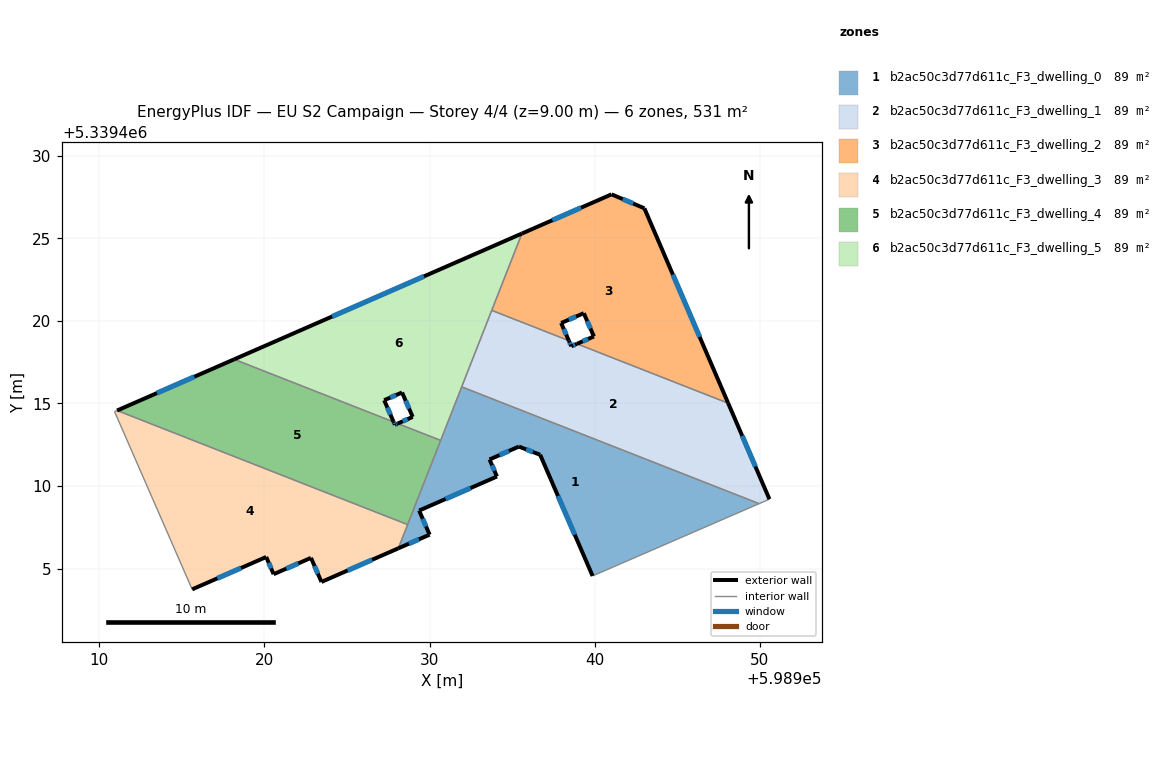
=== STOREY PLAN SPEC (per zone: floor XY polygon, exterior-wall plan segments, windows/doors) ===
zone 1: b2ac50c3d77d611c_F3_dwelling_0  (88.5 m²)
  floor: (598949.95, 5339408.93) (598939.87, 5339404.55) (598936.69, 5339411.89) (598935.41, 5339412.39) (598933.63, 5339411.61) (598934.08, 5339410.57) (598929.36, 5339408.51) (598930.00, 5339407.05) (598928.10, 5339406.22) (598931.94, 5339416.00)
  exterior wall: (598933.63, 5339411.61) – (598935.41, 5339412.39)  [1.9 m]
    window: (598934.23, 5339411.87) – (598934.80, 5339412.12)  [0.6 m²]
  exterior wall: (598934.08, 5339410.57) – (598933.63, 5339411.61)  [1.1 m]
    window: (598933.93, 5339410.93) – (598933.78, 5339411.25)  [0.3 m²]
  exterior wall: (598929.36, 5339408.51) – (598934.08, 5339410.57)  [5.1 m]
    window: (598930.97, 5339409.21) – (598932.47, 5339409.87)  [1.6 m²]
  exterior wall: (598930.00, 5339407.05) – (598929.36, 5339408.51)  [1.6 m]
    window: (598929.78, 5339407.55) – (598929.58, 5339408.02)  [0.5 m²]
  exterior wall: (598928.10, 5339406.22) – (598930.00, 5339407.05)  [2.1 m]
    window: (598928.75, 5339406.51) – (598929.35, 5339406.77)  [0.6 m²]
  exterior wall: (598936.69, 5339411.89) – (598939.87, 5339404.55)  [8.0 m]
    window: (598937.78, 5339409.39) – (598938.79, 5339407.05)  [2.4 m²]
  exterior wall: (598935.41, 5339412.39) – (598936.69, 5339411.89)  [1.4 m]
    window: (598935.85, 5339412.22) – (598936.26, 5339412.06)  [0.4 m²]
  interior walls: 5
zone 2: b2ac50c3d77d611c_F3_dwelling_1  (88.5 m²)
  floor: (598948.08, 5339415.01) (598950.58, 5339409.20) (598949.95, 5339408.93) (598931.94, 5339416.00) (598933.76, 5339420.64) (598938.43, 5339418.80) (598938.58, 5339418.46) (598938.92, 5339418.61)
  exterior wall: (598938.58, 5339418.46) – (598938.43, 5339418.80)  [0.4 m]
    window: (598938.53, 5339418.58) – (598938.48, 5339418.69)  [0.1 m²]
  exterior wall: (598938.92, 5339418.61) – (598938.58, 5339418.46)  [0.4 m]
    window: (598938.81, 5339418.56) – (598938.70, 5339418.51)  [0.1 m²]
  exterior wall: (598950.58, 5339409.20) – (598948.08, 5339415.01)  [6.3 m]
    window: (598949.73, 5339411.18) – (598948.93, 5339413.04)  [1.9 m²]
  interior walls: 5
zone 3: b2ac50c3d77d611c_F3_dwelling_2  (88.5 m²)
  floor: (598943.01, 5339426.82) (598948.08, 5339415.01) (598938.92, 5339418.61) (598939.95, 5339419.05) (598939.34, 5339420.46) (598937.97, 5339419.87) (598938.43, 5339418.80) (598933.76, 5339420.64) (598935.59, 5339425.29) (598941.02, 5339427.66)
  exterior wall: (598939.95, 5339419.05) – (598938.92, 5339418.61)  [1.1 m]
    window: (598939.60, 5339418.90) – (598939.27, 5339418.76)  [0.3 m²]
  exterior wall: (598939.34, 5339420.46) – (598939.95, 5339419.05)  [1.5 m]
    window: (598939.54, 5339419.98) – (598939.74, 5339419.53)  [0.5 m²]
  exterior wall: (598937.97, 5339419.87) – (598939.34, 5339420.46)  [1.5 m]
    window: (598938.43, 5339420.07) – (598938.87, 5339420.26)  [0.5 m²]
  exterior wall: (598938.43, 5339418.80) – (598937.97, 5339419.87)  [1.2 m]
    window: (598938.27, 5339419.17) – (598938.12, 5339419.51)  [0.4 m²]
  exterior wall: (598941.02, 5339427.66) – (598935.59, 5339425.29)  [5.9 m]
    window: (598939.17, 5339426.85) – (598937.44, 5339426.10)  [1.8 m²]
  exterior wall: (598943.01, 5339426.82) – (598941.02, 5339427.66)  [2.2 m]
    window: (598942.33, 5339427.10) – (598941.70, 5339427.37)  [0.7 m²]
  exterior wall: (598948.08, 5339415.01) – (598943.01, 5339426.82)  [12.8 m]
    window: (598946.35, 5339419.03) – (598944.73, 5339422.80)  [3.9 m²]
  interior walls: 3
zone 4: b2ac50c3d77d611c_F3_dwelling_3  (88.5 m²)
  floor: (598928.67, 5339407.66) (598928.10, 5339406.22) (598923.45, 5339404.19) (598922.81, 5339405.65) (598920.55, 5339404.66) (598920.10, 5339405.70) (598915.62, 5339403.74) (598910.92, 5339414.50) (598911.07, 5339414.57)
  exterior wall: (598923.45, 5339404.19) – (598928.10, 5339406.22)  [5.1 m]
    window: (598925.03, 5339404.88) – (598926.52, 5339405.53)  [1.6 m²]
  exterior wall: (598922.81, 5339405.65) – (598923.45, 5339404.19)  [1.6 m]
    window: (598923.03, 5339405.15) – (598923.23, 5339404.69)  [0.5 m²]
  exterior wall: (598920.55, 5339404.66) – (598922.81, 5339405.65)  [2.5 m]
    window: (598921.32, 5339405.00) – (598922.05, 5339405.31)  [0.8 m²]
  exterior wall: (598920.10, 5339405.70) – (598920.55, 5339404.66)  [1.1 m]
    window: (598920.26, 5339405.35) – (598920.40, 5339405.01)  [0.3 m²]
  exterior wall: (598915.62, 5339403.74) – (598920.10, 5339405.70)  [4.9 m]
    window: (598917.15, 5339404.41) – (598918.58, 5339405.03)  [1.5 m²]
  interior walls: 4
zone 5: b2ac50c3d77d611c_F3_dwelling_4  (88.5 m²)
  floor: (598928.07, 5339413.78) (598930.67, 5339412.76) (598928.67, 5339407.66) (598911.07, 5339414.57) (598918.16, 5339417.67) (598927.82, 5339413.88) (598927.90, 5339413.71)
  exterior wall: (598928.07, 5339413.78) – (598927.90, 5339413.71)  [0.2 m]
    window: (598928.01, 5339413.76) – (598927.95, 5339413.73)  [0.1 m²]
  exterior wall: (598918.16, 5339417.67) – (598911.07, 5339414.57)  [7.7 m]
    window: (598915.75, 5339416.62) – (598913.49, 5339415.63)  [2.4 m²]
  exterior wall: (598927.90, 5339413.71) – (598927.82, 5339413.88)  [0.2 m]
    window: (598927.87, 5339413.76) – (598927.85, 5339413.82)  [0.1 m²]
  interior walls: 4
zone 6: b2ac50c3d77d611c_F3_dwelling_5  (88.5 m²)
  floor: (598935.59, 5339425.29) (598930.67, 5339412.76) (598928.07, 5339413.78) (598928.98, 5339414.18) (598928.33, 5339415.66) (598927.25, 5339415.19) (598927.82, 5339413.88) (598918.16, 5339417.67)
  exterior wall: (598928.98, 5339414.18) – (598928.07, 5339413.78)  [1.0 m]
    window: (598928.67, 5339414.05) – (598928.38, 5339413.92)  [0.3 m²]
  exterior wall: (598928.33, 5339415.66) – (598928.98, 5339414.18)  [1.6 m]
    window: (598928.55, 5339415.16) – (598928.76, 5339414.69)  [0.5 m²]
  exterior wall: (598927.25, 5339415.19) – (598928.33, 5339415.66)  [1.2 m]
    window: (598927.62, 5339415.35) – (598927.96, 5339415.50)  [0.4 m²]
  exterior wall: (598927.82, 5339413.88) – (598927.25, 5339415.19)  [1.4 m]
    window: (598927.63, 5339414.33) – (598927.44, 5339414.75)  [0.4 m²]
  exterior wall: (598935.59, 5339425.29) – (598918.16, 5339417.67)  [19.0 m]
    window: (598929.66, 5339422.70) – (598924.09, 5339420.26)  [5.8 m²]
  interior walls: 5

=== DERIVED (storey summary) ===
Building: EU S2 Campaign
Storey: 4 of 4  (floor level z = 9.00 m)
Storey gross floor area: 531.1 m²
Zones on this storey: 6
  - b2ac50c3d77d611c_F3_dwelling_0: floor 88.5 m²; exterior wall 21.2 m (63.7 m²); 7 window(s) 6.5 m²; WWR 10.2%
  - b2ac50c3d77d611c_F3_dwelling_1: floor 88.5 m²; exterior wall 7.1 m (21.2 m²); 3 window(s) 2.2 m²; WWR 10.2%
  - b2ac50c3d77d611c_F3_dwelling_2: floor 88.5 m²; exterior wall 26.2 m (78.7 m²); 7 window(s) 8.0 m²; WWR 10.2%
  - b2ac50c3d77d611c_F3_dwelling_3: floor 88.5 m²; exterior wall 15.2 m (45.5 m²); 5 window(s) 4.6 m²; WWR 10.2%
  - b2ac50c3d77d611c_F3_dwelling_4: floor 88.5 m²; exterior wall 8.1 m (24.3 m²); 3 window(s) 2.5 m²; WWR 10.2%
  - b2ac50c3d77d611c_F3_dwelling_5: floor 88.5 m²; exterior wall 24.2 m (72.7 m²); 5 window(s) 7.4 m²; WWR 10.2%
Zone adjacency (shared interzone walls):
  - b2ac50c3d77d611c_F3_dwelling_0 ↔ b2ac50c3d77d611c_F3_dwelling_1
  - b2ac50c3d77d611c_F3_dwelling_0 ↔ b2ac50c3d77d611c_F3_dwelling_3
  - b2ac50c3d77d611c_F3_dwelling_0 ↔ b2ac50c3d77d611c_F3_dwelling_4
  - b2ac50c3d77d611c_F3_dwelling_0 ↔ b2ac50c3d77d611c_F3_dwelling_5
  - b2ac50c3d77d611c_F3_dwelling_1 ↔ b2ac50c3d77d611c_F3_dwelling_2
  - b2ac50c3d77d611c_F3_dwelling_1 ↔ b2ac50c3d77d611c_F3_dwelling_5
  - b2ac50c3d77d611c_F3_dwelling_2 ↔ b2ac50c3d77d611c_F3_dwelling_5
  - b2ac50c3d77d611c_F3_dwelling_3 ↔ b2ac50c3d77d611c_F3_dwelling_4
  - b2ac50c3d77d611c_F3_dwelling_4 ↔ b2ac50c3d77d611c_F3_dwelling_5